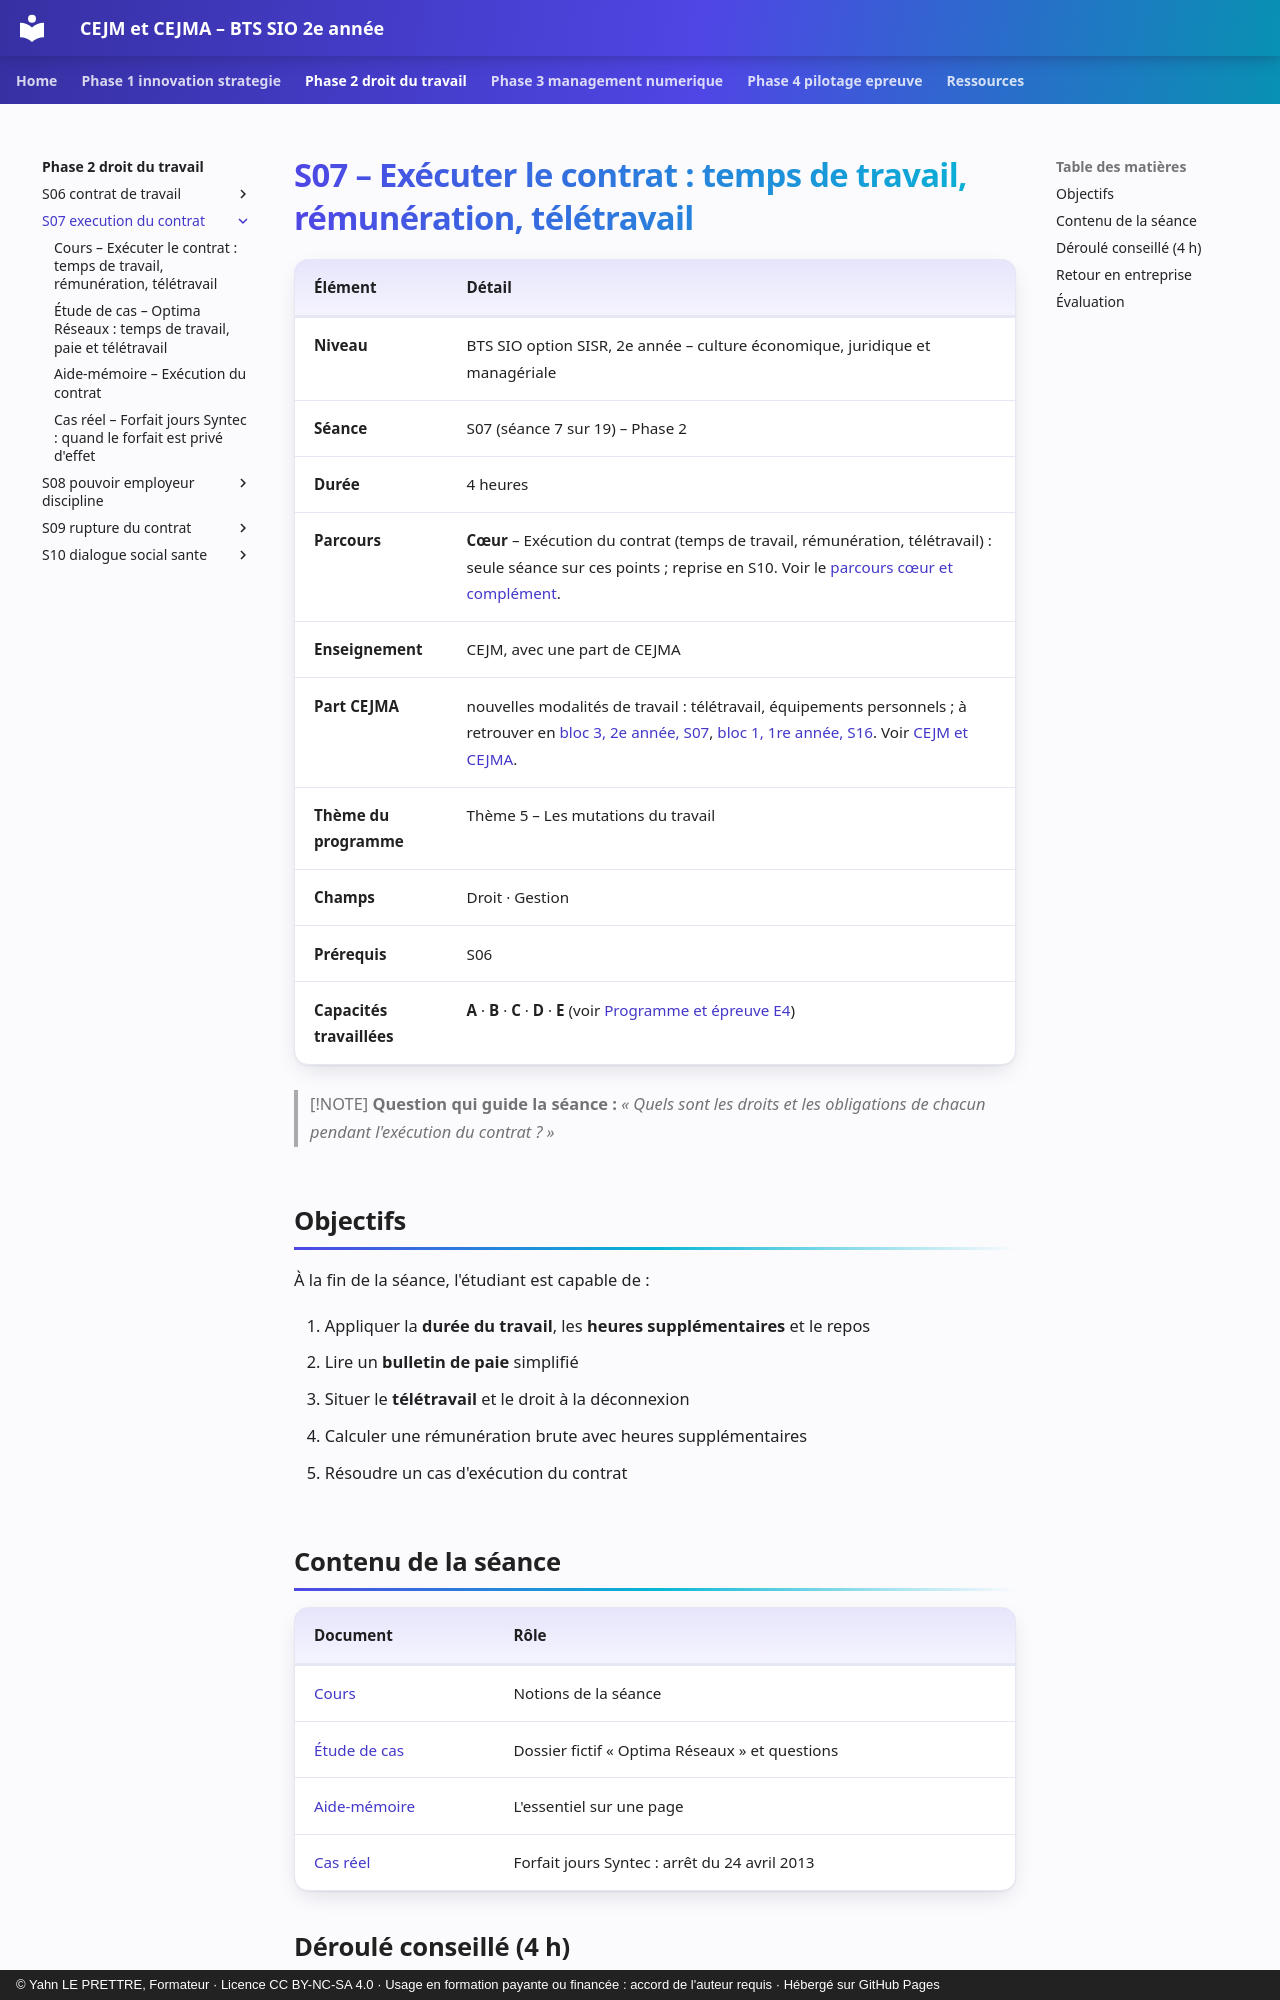

repository: YahnLP/bts2-sio-sisr-cejma · page: phase-2-droit-du-travail/S07-execution-du-contrat/index.html · generator: mkdocs · copyright: © Yahn LE PRETTRE, Formateur · Licence CC BY-NC-SA 4.0 · Usage en formation payante ou financée : accord de l'auteur requis · Hébergé sur GitHub Pages

# S07 – Exécuter le contrat : temps de travail, rémunération, télétravail

| Élément | Détail |
|---|---|
| **Niveau** | BTS SIO option SISR, 2e année – culture économique, juridique et managériale |
| **Séance** | S07 (séance 7 sur 19) – Phase 2 |
| **Durée** | 4 heures |
| **Parcours** | **Cœur** – Exécution du contrat (temps de travail, rémunération, télétravail) : seule séance sur ces points ; reprise en S10. Voir le [parcours cœur et complément](../../ressources/parcours-coeur-complement.md). |
| **Enseignement** | CEJM, avec une part de CEJMA |
| **Part CEJMA** | nouvelles modalités de travail : télétravail, équipements personnels ; à retrouver en [bloc 3, 2e année, S07](https://yahnlp.github.io/bts2-sio-sisr-bloc3/phase-2-securiser-acces-services/S07-802-1x-radius-wifi/), [bloc 1, 1re année, S16](https://yahnlp.github.io/bts1-sio-sisr-bloc1/phase-4-projet-epreuve/S16-travail-collaboratif/). Voir [CEJM et CEJMA](../../ressources/cejm-et-cejma.md). |
| **Thème du programme** | Thème 5 – Les mutations du travail |
| **Champs** | Droit · Gestion |
| **Prérequis** | S06 |
| **Capacités travaillées** | **A** · **B** · **C** · **D** · **E** (voir [Programme et épreuve E4](../../ressources/programme-e4.md)) |

> [!NOTE]
> **Question qui guide la séance :** *« Quels sont les droits et les obligations de chacun pendant l'exécution du contrat ? »*

## Objectifs

À la fin de la séance, l'étudiant est capable de :

1. Appliquer la **durée du travail**, les **heures supplémentaires** et le repos
2. Lire un **bulletin de paie** simplifié
3. Situer le **télétravail** et le droit à la déconnexion
4. Calculer une rémunération brute avec heures supplémentaires
5. Résoudre un cas d'exécution du contrat
